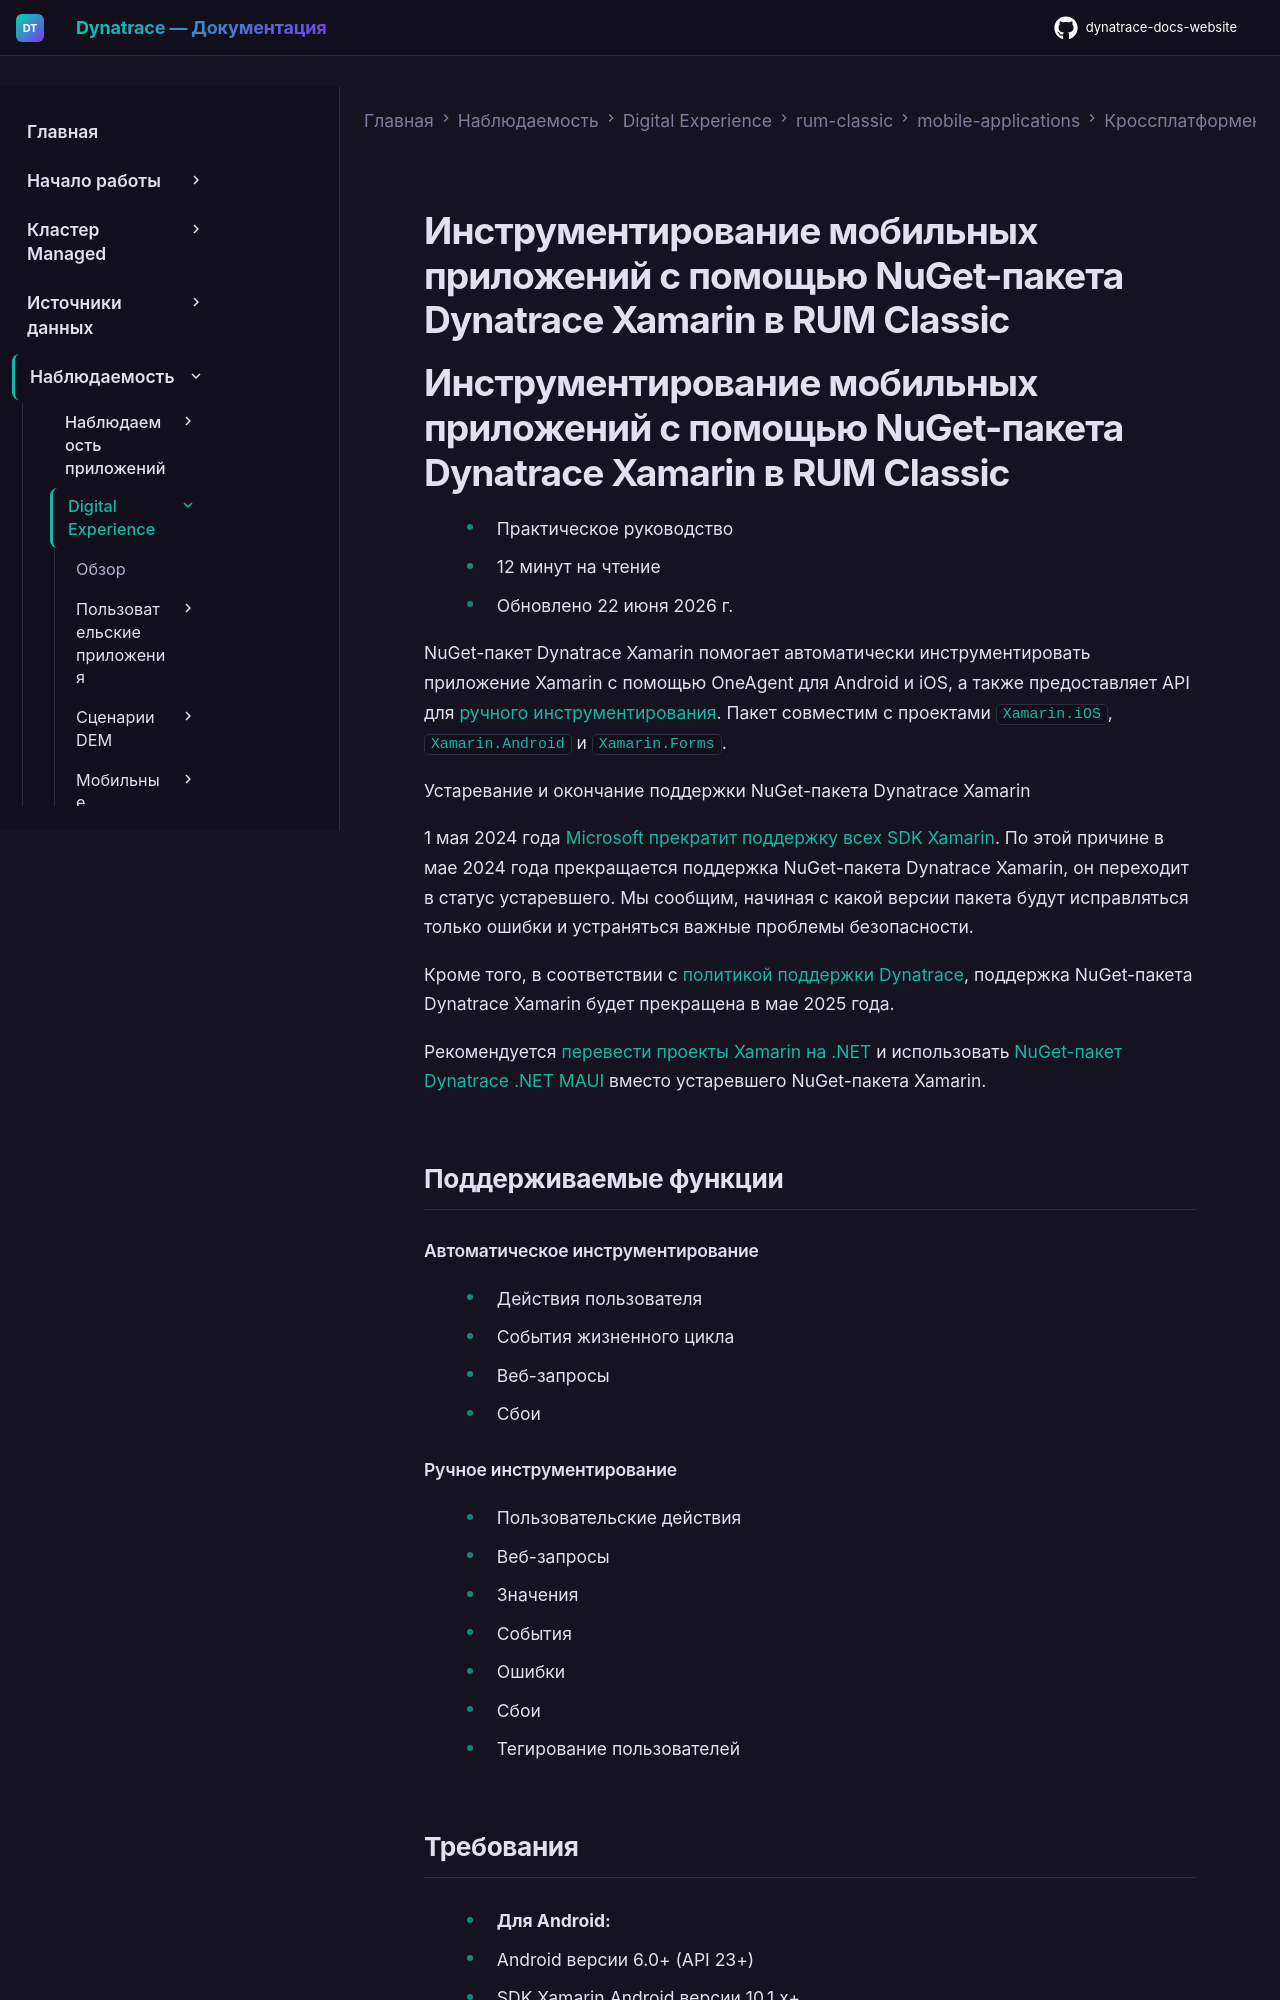

repository: Yerkebulan-Ardabayev/dynatrace-docs-website · page: managed-ru/observe/digital-experience/rum-classic/mobile-applications/cross-platform-frameworks/xamarin-nuget/index.html · generator: mkdocs

---
title: Инструментирование мобильных приложений с помощью NuGet-пакета Dynatrace Xamarin в RUM Classic
source: https://docs.dynatrace.com/managed/observe/digital-experience/rum-classic/mobile-applications/cross-platform-frameworks/xamarin-nuget
---

# Инструментирование мобильных приложений с помощью NuGet-пакета Dynatrace Xamarin в RUM Classic

# Инструментирование мобильных приложений с помощью NuGet-пакета Dynatrace Xamarin в RUM Classic

* Практическое руководство
* 12 минут на чтение
* Обновлено 22 июня 2026 г.

NuGet-пакет Dynatrace Xamarin помогает автоматически инструментировать приложение Xamarin с помощью OneAgent для Android и iOS, а также предоставляет API для [ручного инструментирования](#usage-mobile-agent). Пакет совместим с проектами `Xamarin.iOS`, `Xamarin.Android` и `Xamarin.Forms`.

Устаревание и окончание поддержки NuGet-пакета Dynatrace Xamarin

1 мая 2024 года [Microsoft прекратит поддержку всех SDK Xamarin](https://dotnet.microsoft.com/en-us/platform/support/policy/xamarin#microsoft-support). По этой причине в мае 2024 года прекращается поддержка NuGet-пакета Dynatrace Xamarin, он переходит в статус устаревшего. Мы сообщим, начиная с какой версии пакета будут исправляться только ошибки и устраняться важные проблемы безопасности.

Кроме того, в соответствии с [политикой поддержки Dynatrace](https://www.dynatrace.com/company/trust-center/support-policy/), поддержка NuGet-пакета Dynatrace Xamarin будет прекращена в мае 2025 года.

Рекомендуется [перевести проекты Xamarin на .NET](https://learn.microsoft.com/en-gb/dotnet/maui/migration) и использовать [NuGet-пакет Dynatrace .NET MAUI](/managed/observe/digital-experience/rum-classic/mobile-applications/cross-platform-frameworks/maui "Мониторинг приложений .NET MAUI с помощью Dynatrace OneAgent.") вместо устаревшего NuGet-пакета Xamarin.

## Поддерживаемые функции

#### Автоматическое инструментирование

* Действия пользователя
* События жизненного цикла
* Веб-запросы
* Сбои
